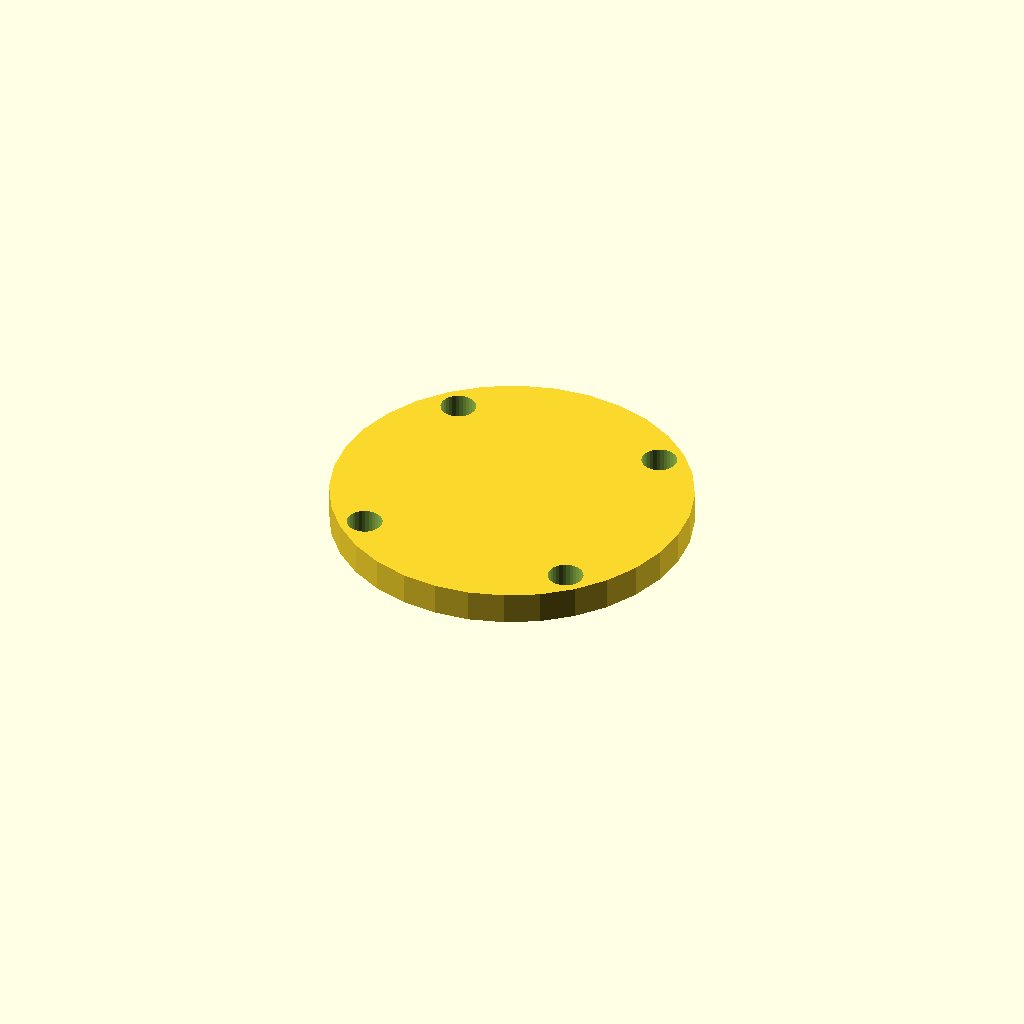
Cell 1: the model at its default parameters.
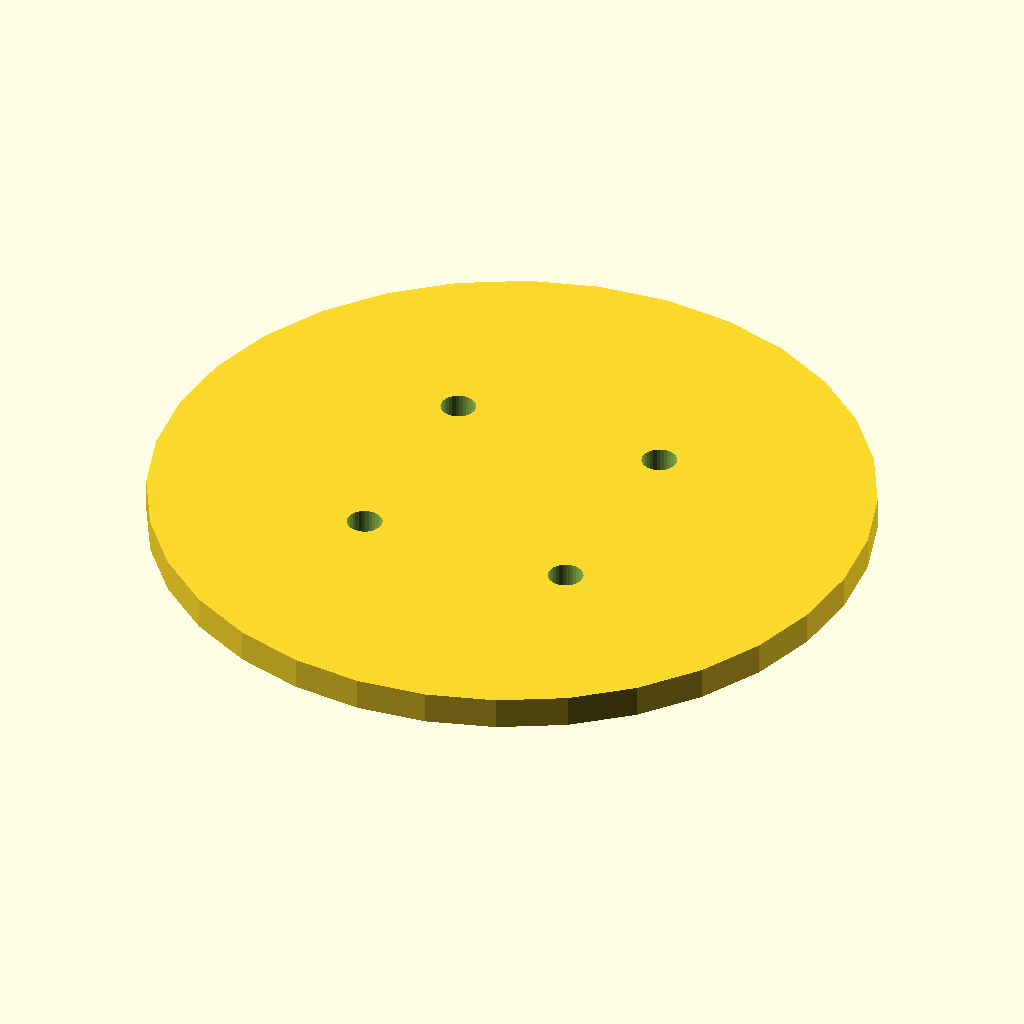
Cell 2 — cover_d set to 112, the other parameters unchanged.
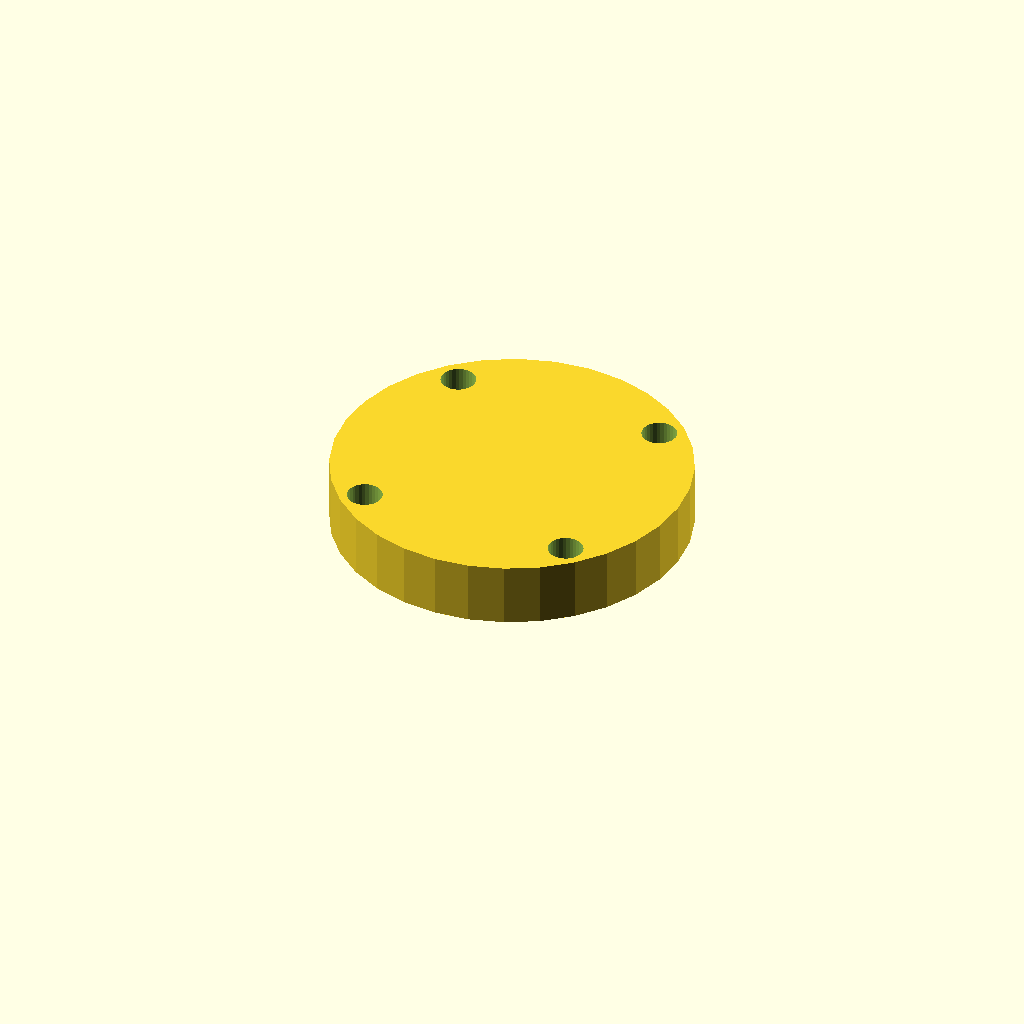
Cell 3: the same model with cover_t = 10.
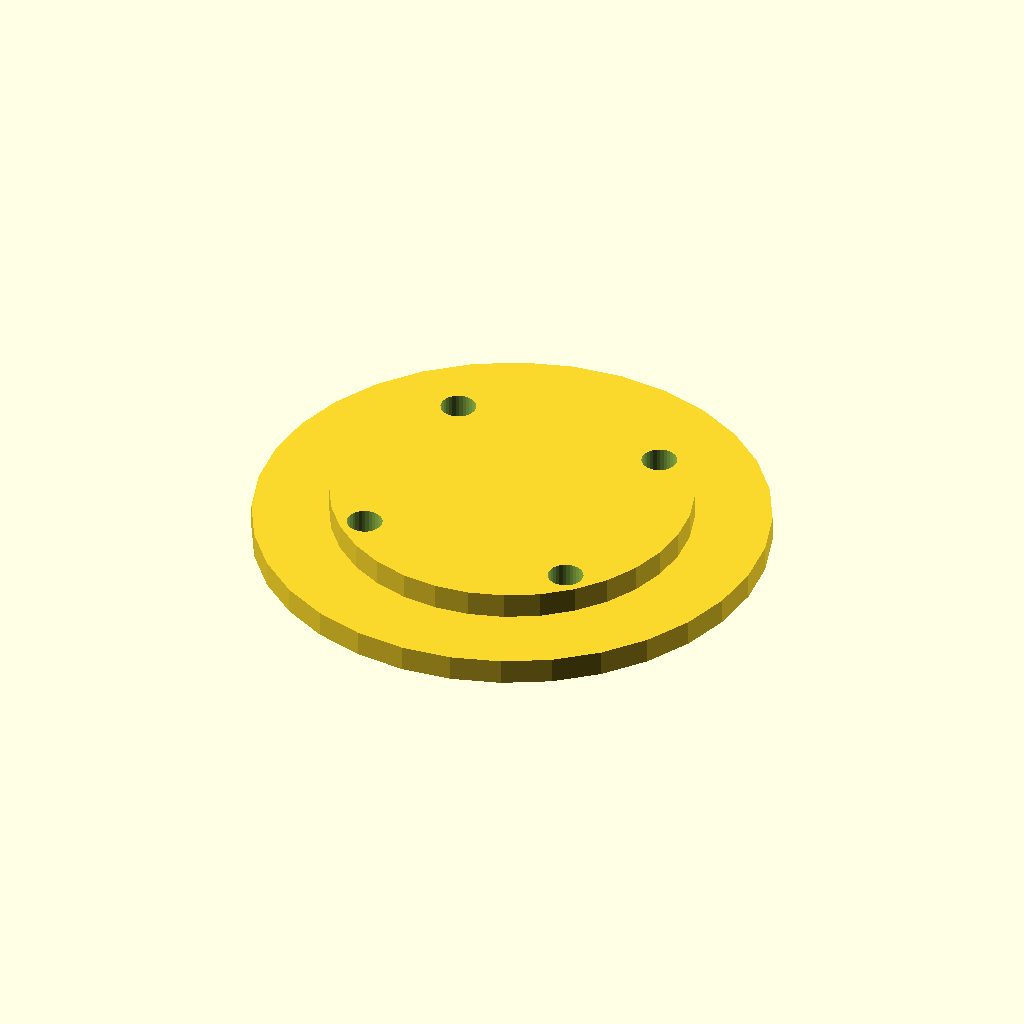
Cell 4: the same model with spigot_d = 79.8.
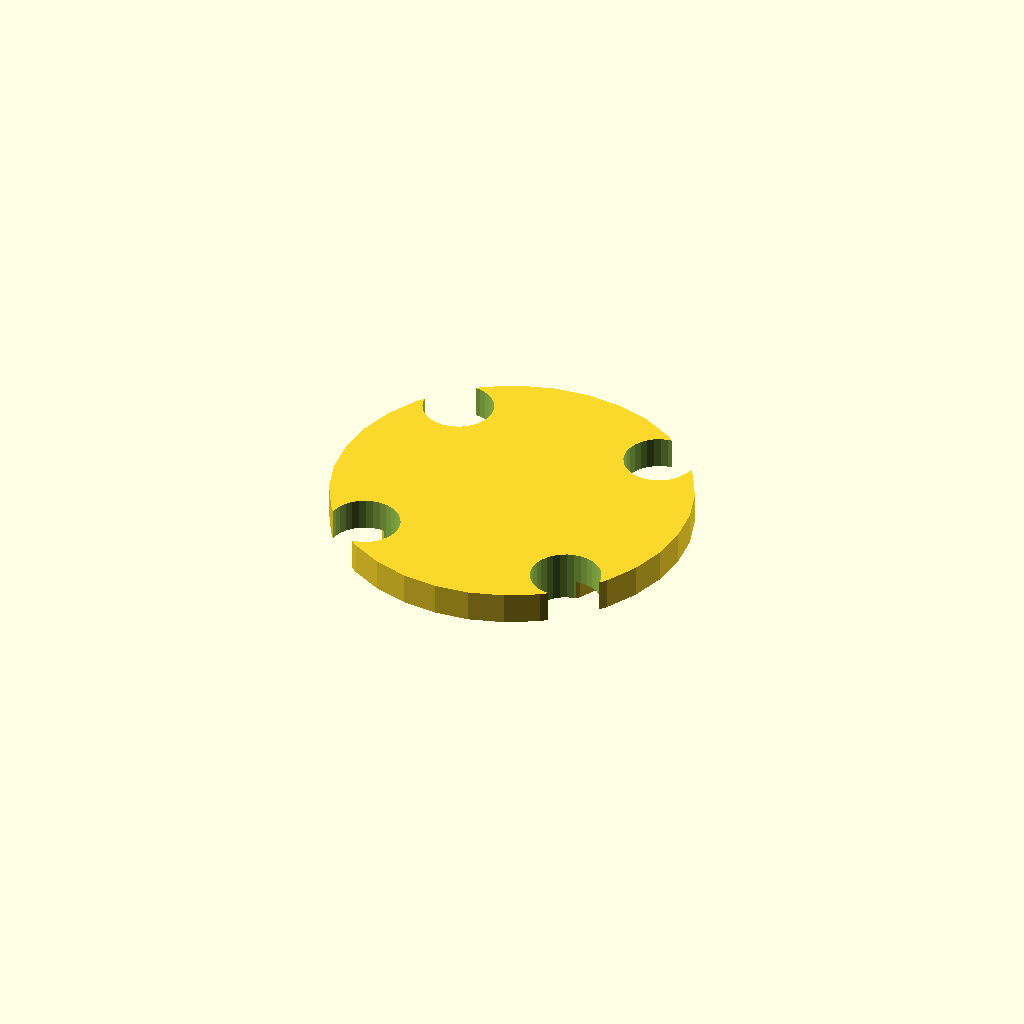
Cell 5: bolt_d = 11 (everything else at default).
One fixed orthographic camera (rotation 55°, 0°, 25°; colour scheme Cornfield) for every cell.
The OpenSCAD source (optional_data/gen2/caps/part_0066.scad):
$fn = 32;

// ----------------------------------------------------------------------
// Retaining cap: 6203 cover, 56 mm, spigot 39.9 mm
// ----------------------------------------------------------------------

// --- parameters (mm) ---
cover_d = 56;             // cover diameter
cover_t = 5;              // cover thickness
spigot_d = 39.9;          // spigot that enters the housing
spigot_h = 3;             // spigot height
bolt_d = 5.5;             // bolt clearance
bolt_r = 23.98;           // bolt circle radius

module cover() {
  cylinder(h = cover_t, d = cover_d);
}

module spigot() {
  /* sunk 1 mm into the cover; the spigot sets the overall height */
  translate([0, 0, -spigot_h]) cylinder(h = spigot_h + 1, d = spigot_d);
}

difference() {
  union() {
    cover();
    spigot();
  }
  for (i = [0 : 3]) rotate([0, 0, 45 + i * 90]) translate([bolt_r, 0, -spigot_h - 1])
    cylinder(h = spigot_h + cover_t + 2, d = bolt_d);
}
Customizer parameters (derived from the source; name, type, default, range or options):
cover_d: number, default 56
cover_t: number, default 5
spigot_d: number, default 39.9
spigot_h: number, default 3
bolt_d: number, default 5.5
bolt_r: number, default 23.98
